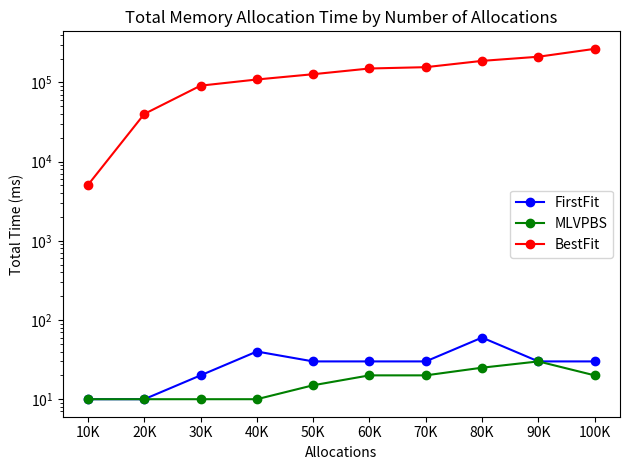

The matplotlib source for this figure:
import matplotlib.pyplot as plt
import numpy as np

# Data for the strategies and block sizes
block_sizes = ['10K', '20K', '30K', '40K', '50K', '60K', '70K', '80K', '90K', '100K']
strategies = ['FirstFit', 'MLVPBS', 'BestFit']

# Total times for each strategy and block size
total_times = [
    [10.0, 10.0, 5070.0],  # Allocation: 10K
    [10.0, 10.0, 39910.0],  # Allocation: 20K
    [20.0, 10.0, 90890.0],  # Allocation: 30K
    [40, 10, 108735],       # Allocation: 40K
    [30, 15, 126781],       # Allocation: 50K
    [30, 20, 149687],       # Allocation: 60K
    [30, 20, 155562],       # Allocation: 70K
    [60, 25, 186823],       # Allocation: 80K
    [30, 30, 210713],       # Allocation: 90K
    [30, 20, 264979]        # Allocation: 100K
]

# Convert block sizes to x-axis values (numeric values)
x = np.array([10000, 20000, 30000, 40000, 50000, 60000, 70000, 80000, 90000, 100000])

# Plot total times for each strategy using a line plot
plt.plot(x, [i[0] for i in total_times], label='FirstFit', marker='o', color='blue')
plt.plot(x, [i[1] for i in total_times], label='MLVPBS', marker='o', color='green')
plt.plot(x, [i[2] for i in total_times], label='BestFit', marker='o', color='red')

# Add labels and title
plt.xlabel('Allocations')
plt.ylabel('Total Time (ms)')
plt.title('Total Memory Allocation Time by Number of Allocations')

# Set y-axis to log scale for better readability
plt.yscale('log')

# Set custom x-ticks with corresponding allocation sizes
plt.xticks(x, block_sizes)

# Add a legend
plt.legend()

# Display the plot with a tight layout
plt.tight_layout()
plt.show()
